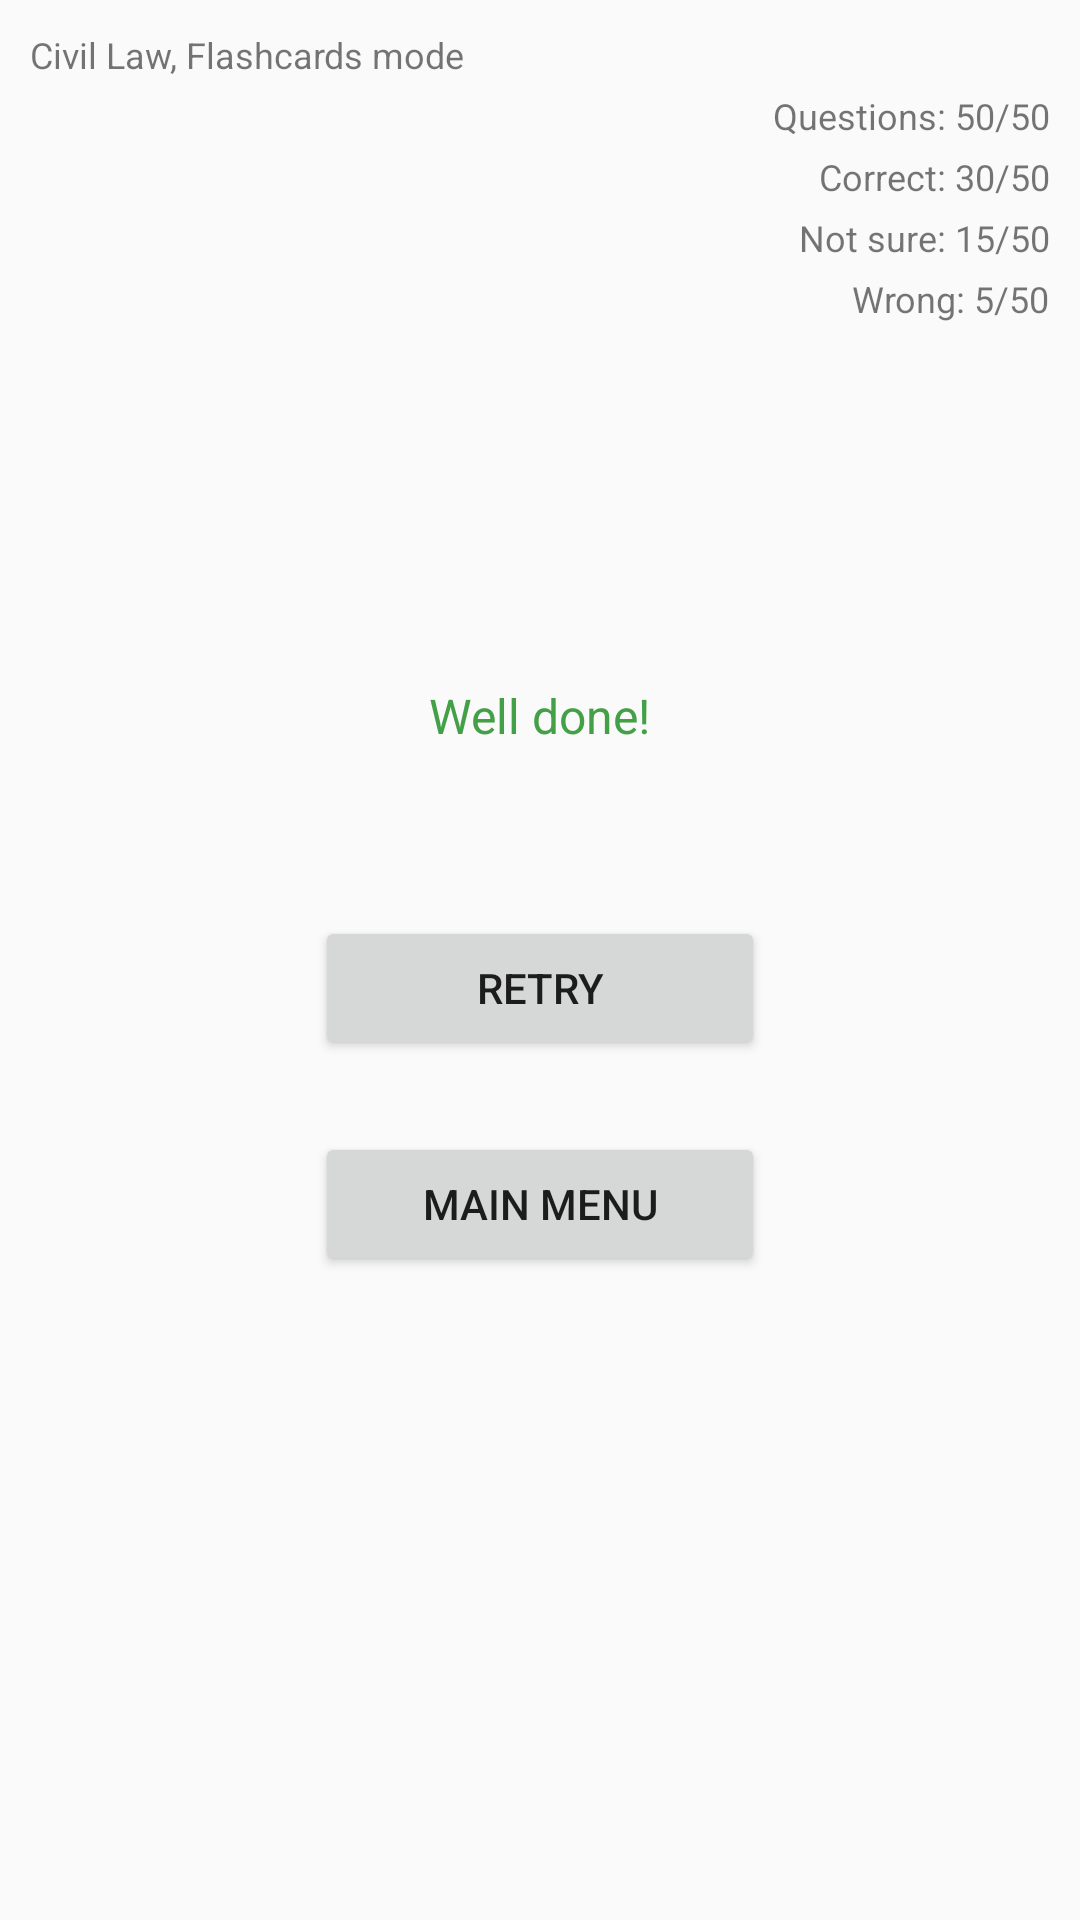

Android layout source for this screen:
<!-- AndroidManifest.xml: application theme AppTheme -->
<!-- res/layout/activity_flash_cards_final_screen.xml -->
<?xml version="1.0" encoding="utf-8"?>
<LinearLayout xmlns:android="http://schemas.android.com/apk/res/android"
    xmlns:app="http://schemas.android.com/apk/res-auto"
    xmlns:tools="http://schemas.android.com/tools"
    android:layout_width="match_parent"
    android:layout_height="match_parent"
    android:orientation="vertical"
    tools:context="com.example.jusjar.legalenglishflashcardsapp.FlashCardsFinalScreenActivity">

    <TextView
        android:id="@+id/methodAndMode"
        android:text="Civil Law, Flashcards mode"
        android:layout_width="wrap_content"
        android:layout_height="wrap_content"
        android:layout_marginTop="10dp"
        android:layout_marginLeft="10dp"
        android:textSize="12sp"/>
    <TextView
        android:id="@+id/questionsTotal"
        android:text="Questions: 50/50"
        android:layout_width="wrap_content"
        android:layout_height="wrap_content"
        android:layout_marginTop="4dp"
        android:layout_marginLeft="10dp"
        android:layout_marginRight="10dp"
        android:textSize="12sp"
        android:layout_gravity="right"
        />

    <TextView
        android:id="@+id/numberCorrect"
        android:text="Correct: 30/50"
        android:layout_width="wrap_content"
        android:layout_height="wrap_content"
        android:layout_marginTop="4dp"
        android:layout_marginLeft="10dp"
        android:layout_marginRight="10dp"
        android:textSize="12sp"
        android:layout_gravity="right"
        />
    <TextView
        android:id="@+id/numberNotSure"
        android:text="Not sure: 15/50"
        android:layout_width="wrap_content"
        android:layout_height="wrap_content"
        android:layout_marginTop="4dp"
        android:layout_marginLeft="10dp"
        android:layout_marginRight="10dp"
        android:textSize="12sp"
        android:layout_gravity="right"
        />
    <TextView
        android:id="@+id/numberWrong"
        android:text="Wrong: 5/50"
        android:layout_width="wrap_content"
        android:layout_height="wrap_content"
        android:layout_marginTop="4dp"
        android:layout_marginLeft="10dp"
        android:layout_marginRight="10dp"
        android:textSize="12sp"
        android:layout_gravity="right"
        />

    <TextView
        android:id="@+id/wellDone"
        android:layout_width="wrap_content"
        android:layout_height="wrap_content"
        android:layout_gravity="center"
        android:layout_marginTop="120dp"
        android:textSize="16sp"
        android:text="Well done!"
        android:textColor="#43A047"/>

    <Button
        android:id="@+id/buttonRetry"
        android:layout_width="150dp"
        android:layout_height="wrap_content"
        android:text="Retry"
        android:layout_gravity="center"
        android:layout_marginEnd="24dp"
        android:layout_marginStart="24dp"
        android:layout_marginTop="56dp"
        />

    <Button
        android:id="@+id/buttonMainMenu"
        android:layout_width="150dp"
        android:layout_height="wrap_content"
        android:text="Main Menu"
        android:layout_gravity="center"
        android:layout_marginEnd="24dp"
        android:layout_marginStart="24dp"
        android:layout_marginTop="24dp"/>

</LinearLayout>
<!-- resources referenced by this layout -->
<resources>
  <style name="AppTheme" parent="Theme.AppCompat.Light.DarkActionBar">
          
          <item name="colorPrimary">@color/colorPrimary</item>
          <item name="colorPrimaryDark">@color/colorPrimaryDark</item>
          <item name="colorAccent">@color/colorAccent</item>
      </style>
  <color name="colorPrimary">#2196F3</color>
  <color name="colorPrimaryDark">#1976D2</color>
  <color name="colorAccent">#00BCD4</color>
</resources>
